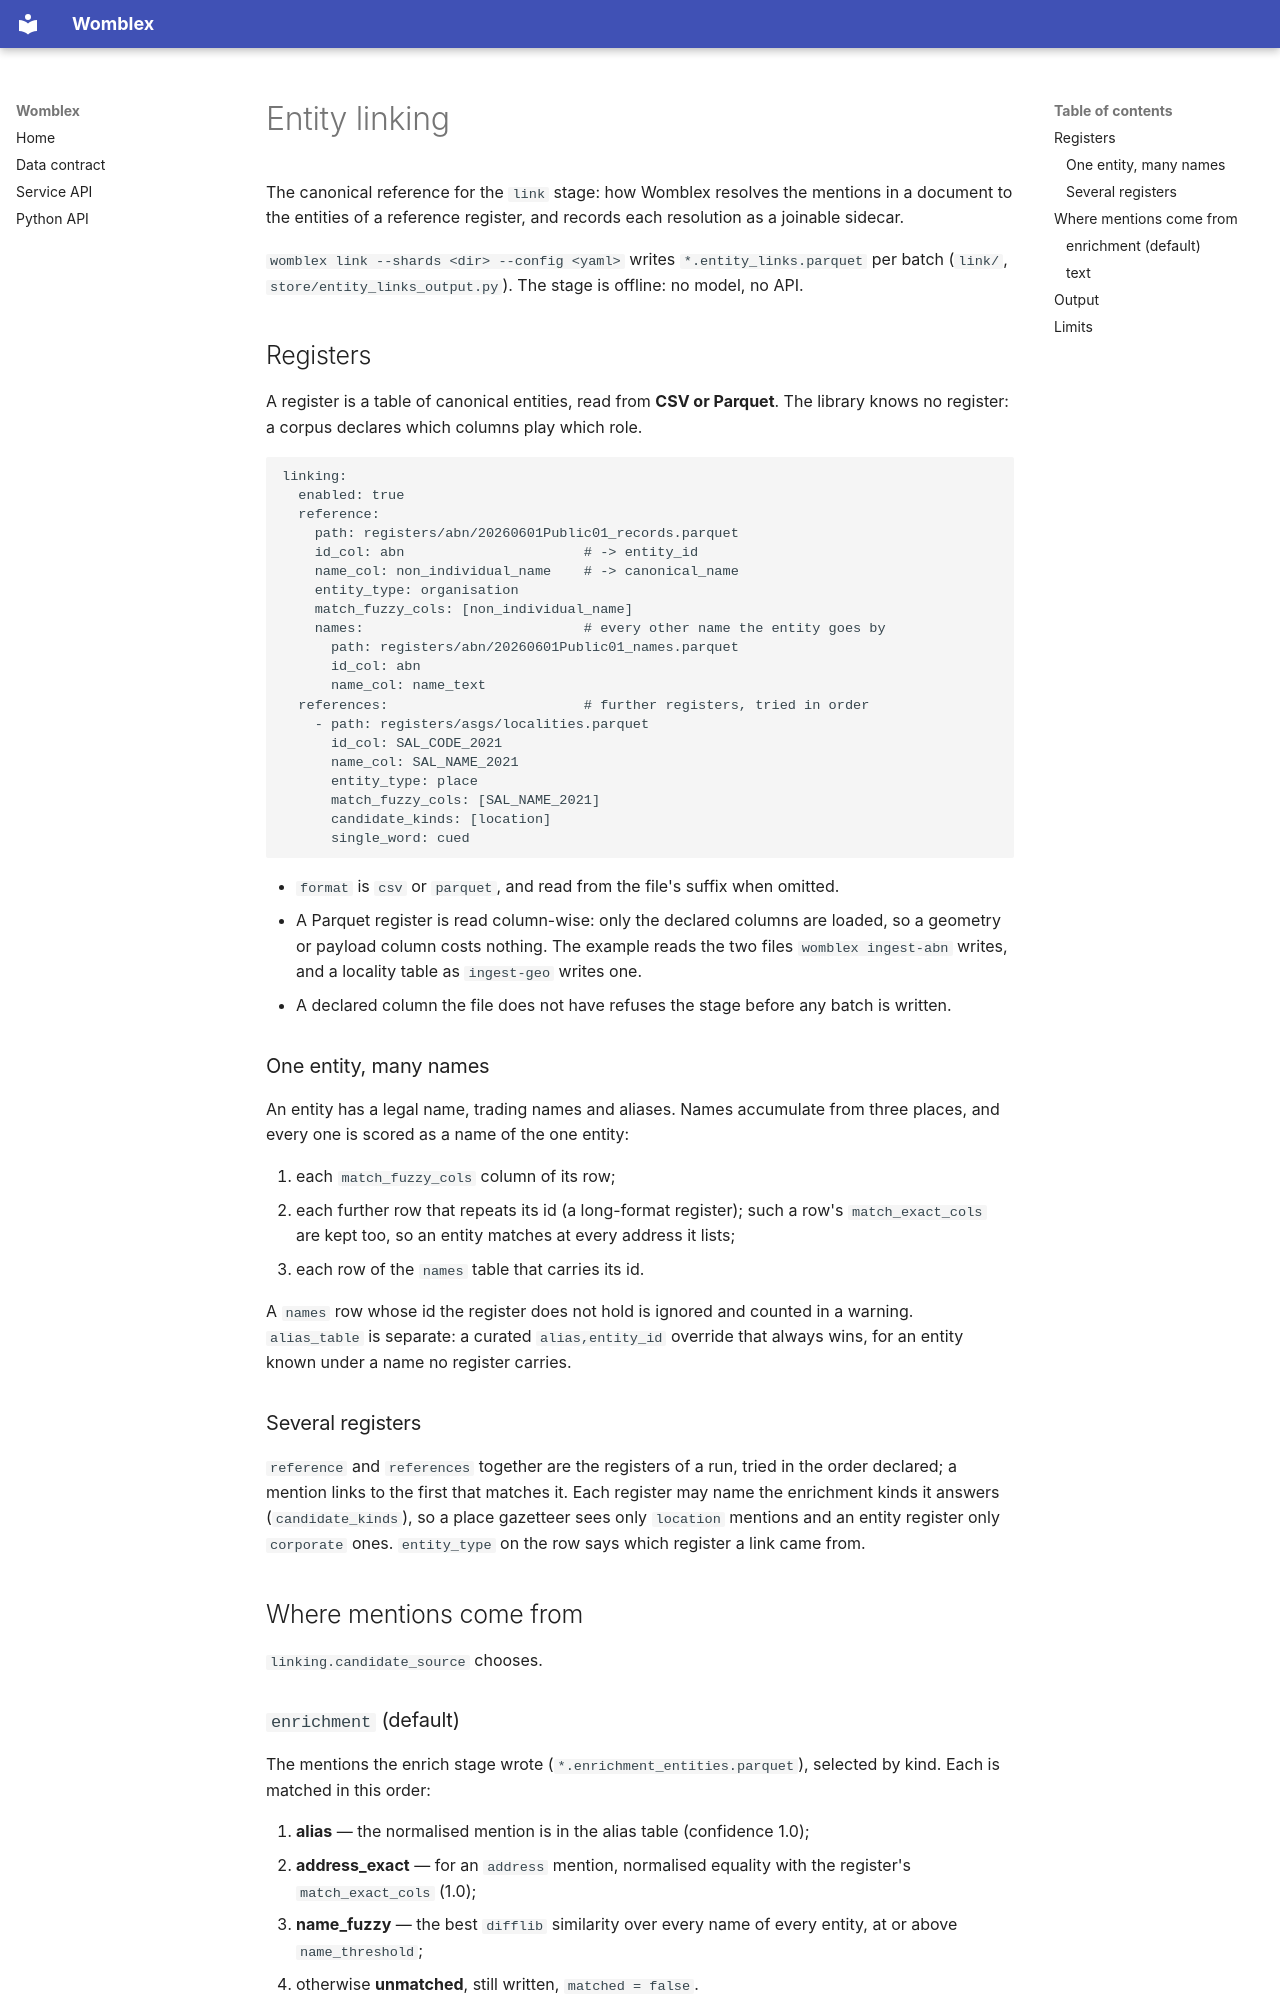

repository: DeepCivic/womblex · page: entity-linking/index.html · generator: mkdocs

# Entity linking

The canonical reference for the `link` stage: how Womblex resolves the mentions
in a document to the entities of a reference register, and records each
resolution as a joinable sidecar.

`womblex link --shards <dir> --config <yaml>` writes `*.entity_links.parquet`
per batch (`link/`, `store/entity_links_output.py`). The stage is offline: no
model, no API.

## Registers

A register is a table of canonical entities, read from **CSV or Parquet**. The
library knows no register: a corpus declares which columns play which role.

```yaml
linking:
  enabled: true
  reference:
    path: registers/abn/20260601Public01_records.parquet
    id_col: abn                      # -> entity_id
    name_col: non_individual_name    # -> canonical_name
    entity_type: organisation
    match_fuzzy_cols: [non_individual_name]
    names:                           # every other name the entity goes by
      path: registers/abn/20260601Public01_names.parquet
      id_col: abn
      name_col: name_text
  references:                        # further registers, tried in order
    - path: registers/asgs/localities.parquet
      id_col: SAL_CODE_2021
      name_col: SAL_NAME_2021
      entity_type: place
      match_fuzzy_cols: [SAL_NAME_2021]
      candidate_kinds: [location]
      single_word: cued
```

- `format` is `csv` or `parquet`, and read from the file's suffix when omitted.
- A Parquet register is read column-wise: only the declared columns are loaded,
  so a geometry or payload column costs nothing. The example reads the two
  files `womblex ingest-abn` writes, and a locality table as `ingest-geo`
  writes one.
- A declared column the file does not have refuses the stage before any batch
  is written.

### One entity, many names

An entity has a legal name, trading names and aliases. Names accumulate from
three places, and every one is scored as a name of the one entity:

1. each `match_fuzzy_cols` column of its row;
2. each further row that repeats its id (a long-format register); such a row's
   `match_exact_cols` are kept too, so an entity matches at every address it lists;
3. each row of the `names` table that carries its id.

A `names` row whose id the register does not hold is ignored and counted in a
warning. `alias_table` is separate: a curated `alias,entity_id` override that
always wins, for an entity known under a name no register carries.

### Several registers

`reference` and `references` together are the registers of a run, tried in the
order declared; a mention links to the first that matches it. Each register may
name the enrichment kinds it answers (`candidate_kinds`), so a place gazetteer
sees only `location` mentions and an entity register only `corporate` ones.
`entity_type` on the row says which register a link came from.

## Where mentions come from

`linking.candidate_source` chooses.
